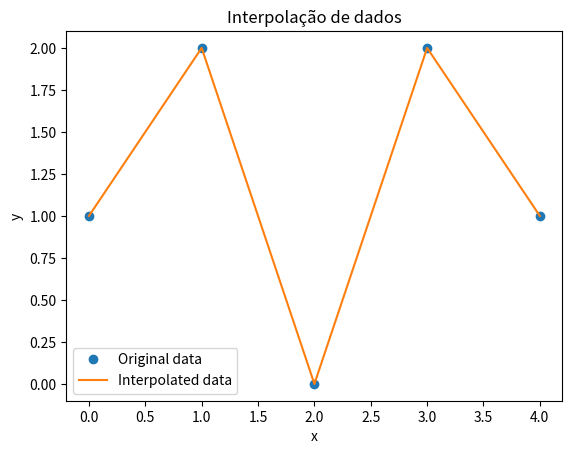

Write the Python code that produced this figure.
import numpy as np # Biblioteca numpy
import matplotlib.pyplot as plot # Biblioteca matplotlib

'''
1. Crie um array NumPy contendo os números de 1 a 10. Em seguida,
transforme-o em um array bidimensional com 2 linhas e 5 colunas.
'''

# 1
print("Questão 1")
matriz_1 = np.arange(1, 11).reshape(2, 5) # Criar matriz 2x5 com os numeros de 1 a 10
print(matriz_1)
print()

'''
2. Crie dois arrays de tamanho 10 contendo números aleatórios entre 1 e 100.
Some, subtraia, multiplique e divida os dois arrays.
'''

#2
print("Questão 2")
array_1 = np.random.randint(1, 101, 10) # Criar um array de 1x10 com os numeros de 1 a 100 aleatoriamente
array_2 = np.random.randint(1, 101, 10) # Criar um array de 1x10 com os numeros de 1 a 100 aleatoriamente
print(array_1)
print(array_2)

print(array_1 + array_2) # somar os dois arrays
print(array_1 - array_2) # subitrair os dois arrays
print(array_1 * array_2) # multiplicar os dois arrays
print(array_1 / array_2) # dividir os dois arrays
print()

'''
7. Crie um array bidimensional representando notas de 5 alunos em 4 provas.
Calcule a média de cada aluno e a média de cada prova.
'''

#7
print("Questão 7")
array_prova = np.random.randint(1, 11, 20).reshape(5, 4) # Criar um array de 5x4 com os numeros de 1 a 10 aleatoriamente
print(array_prova)

media_aluno = np.mean(array_prova, axis=1) # Calcular a media de cada linha
print(media_aluno)

media_prova = np.mean(array_prova, axis=0) # Calacular a media de cada coluna
print(media_prova)
print()

'''
17.Crie uma matriz quadrada 3×3 aleatória. Calcule o determinante e, se
possível, a inversa dessa matriz.
'''

#17
print("Questão 17")
matiz_quadrada = np.random.randint(1, 11, 9).reshape(3, 3) # Criar um array de 3x3 com os numeros de 1 a 10 aleatoriamente
print(matiz_quadrada)

det_matiz_quadrada = np.linalg.det(matiz_quadrada) # Calcular o determinante da matriz
print(det_matiz_quadrada)

if det_matiz_quadrada == 0: # Verificar se o determinante é diferente de 0
  print("A matriz não tem inversa")

else:
  inversa_matiz_quadrada = np.linalg.inv(matiz_quadrada) # Calcular a inversa da matriz
  print(inversa_matiz_quadrada)
print()

'''
23.Crie um array contendo números inteiros de 1 a 20. Substitua todos os
números que são divisíveis por 3 por -3.
'''

#23
print("Questão 23")
array_inteiros = np.arange(1, 21)
print(array_inteiros)

array_inteiros[array_inteiros % 3 == 0] = -3
print(array_inteiros)
print()

'''
24.Crie uma matriz 5×5 contendo os números inteiros de 1 a 25. Extraia a
submatriz formada pelas linhas 2 a 4 e pelas colunas 2 a 4.
'''

#24
print("Questão 24")
matriz_inteiros = np.arange(1, 26).reshape(5, 5) # Criar uma matriz de 5x5 com os numeros de 1 a 25
print(matriz_inteiros)

sub_matriz = matriz_inteiros[1:4, 1:4] # extrair uma submatriz formada pelas linha 2 a 4 e coluna 2 a 4
print(sub_matriz)
print()

'''
27.Crie uma matriz 2×2 para representar uma transformação linear e um vetor
v=[1,2]. Aplique a transformação ao vetor v multiplicando-o pela matriz.
'''

#27
print("Questão 27")
matriz_transformacao = np.array([[1, 2], [3, 4]]) # cria uma matriz 2x2 com os numeros 1, 2, 3 e 4
vetor_v = np.array([1, 2]) # Cria um vetor com os numeros 1 e 2
print(matriz_transformacao)
print(vetor_v)

vetor_transformado = np.dot(matriz_transformacao, vetor_v) # Multiplicando uma matriz e um vetor
print(vetor_transformado)
print()

'''
28.Dado o array x=[0,1,2,3,4] e y=[1,2,0,2,1], crie novos valores para xxx em
passos de 0.1 usando numpy.interp. Plote os valores interpolados (se
necessário, use Matplotlib para exibir).
'''

#28
print("Questão 28")
x = [0,1,2,3,4]
y = [1,2,0,2,1]
xxx = np.arange(0, 4.1, 0.1) # Ele vai fazer todo o seguimento de x só que ao passo de 0.1
yyy = np.interp(xxx, x, y)
print(xxx)
print(yyy)
plot.plot(x, y, 'o', label='Original data')
plot.plot(xxx, yyy, '-', label='Interpolated data')
plot.legend()
plot.xlabel('x')
plot.ylabel('y')
plot.title('Interpolação de dados')
plot.show()
print()
